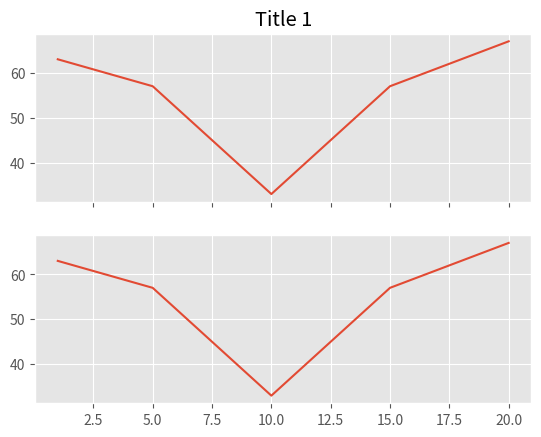
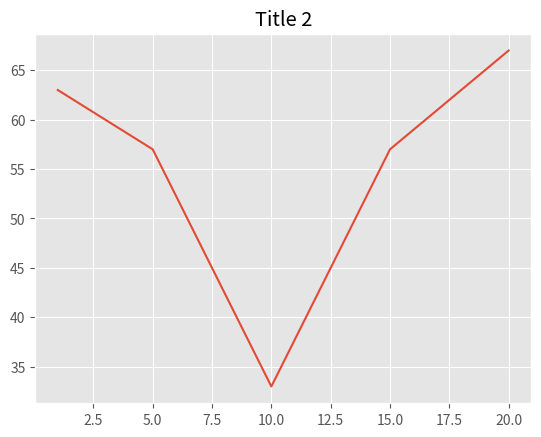

Generate these figures, in order, with matplotlib:
from matplotlib import pyplot as plt
import numpy as np
from matplotlib import dates as mpl_dates
from datetime import  datetime,timedelta

def create_plot():

    #print(plt.style.available)  Some built-in styiles can be used
    plt.style.use("dark_background")

    x = np.array([1, 5 , 10, 15 ,20, 25, 30])
    y1 = np.random.randint(100,150,7)
    y2 = np.random.randint(100,150,7)


    plt.plot(x,y1, label = "Label 1", color = "red", linewidth = 1, linestyle = "--")
    plt.plot(x,y2, label = "Label 2", color = "yellow", linestyle = "dotted")

    plt.title("Title")
    plt.xlabel("x label")
    plt.ylabel("y label")
    plt.legend()
    plt.grid()

    plt.show()

def bar_chart():

    #create a double bar chart

    x = np.array([1, 5, 10, 15, 20, 25, 30])
    y1 = np.random.randint(100, 150, 7)
    y2 = np.random.randint(100, 150, 7)

    indices = np.arange(x.size)
    width = .3

    plt.bar(indices,y1, label = "Label 1", width = width, color = "red")
    plt.bar(indices+width,y2, label = "Label 2", width = width, color = "#212121")

    plt.xticks(indices+width/2, x)

    plt.show()

def pie_chart():

    plt.style.use("ggplot")
    x = np.random.randint(1,100,5)
    labels = ["1","2","3","4","5"]
    explode = [0, 0, 0, 0, .2]
    colors = ["blue","green","yellow","orange","brown"]
    plt.pie(x, labels = labels,wedgeprops={'edgecolor':'#000000'}, colors = colors, explode = explode,autopct='%1.1f%%')

    plt.show()

def fill_chart():

    plt.style.use("ggplot")
    x = np.array([25, 26, 27, 28, 29, 30])
    y = np.random.randint(100,200,6)

    plt.plot(x,y)
    plt.fill_between(x,y,where=(x<28), alpha = .2, interpolate=True) #alpha is the opacity

    plt.title("Title")
    plt.show()

def create_his():

    plt.style.use("ggplot")
    x = np.array([11,12,13,22,28,24,23,45,43,42,12,32,36,37,44,45,30,35,36,47,48,49])
    bins = [10,15,20,25,30,35,40,45,50]
    avg = np.mean(x)


    plt.hist(x,bins = bins,edgecolor = 'black')
    plt.axvline(avg,color = "black")

    plt.show()

def scatter_plot():

    plt.style.use("ggplot")

    x = np.random.randint(1,20,10)
    y = np.random.randint(1,20,10)

    colors = np.random.randint(1,20,10)

    plt.scatter(x,y, c = colors, s = 50,cmap= "Oranges")
    cbar = plt.colorbar()
    cbar.set_label("Cbar")

    plt.show()

def dates():

    plt.style.use("ggplot")

    x = [
        datetime(2022,1,10),
        datetime(2022,1,15),
        datetime(2022,1,20),
        datetime(2022,1,22),
        datetime(2022,1,29),
        ]

    y = np.random.randint(1,10,5)

    plt.plot_date(x,y,linestyle = "solid")
    plt.gcf().autofmt_xdate()
    plt.title("Title")
    formatted_date = mpl_dates.DateFormatter("%d %b")
    plt.gca().xaxis.set_major_formatter(formatted_date)

    plt.show()

def subplots():

    plt.style.use("ggplot")

    fig, (ax1,ax2) = plt.subplots(nrows = 2, ncols = 1, sharex=True)
    fig2, axb = plt.subplots()


    x = [1, 5, 10, 15, 20]
    y = np.random.randint(1,100,5)

    ax1.plot(x,y)
    ax1.set_title("Title 1")
    ax2.plot(x, y)


    axb.plot(x,y)
    axb.set_title("Title 2")

    plt.show()


def main():
    #create_plot()
    #bar_chart()
    #pie_chart()
    #fill_chart()
    #create_his()
    #scatter_plot()
    #dates()
    subplots()

if __name__ == "__main__":
    main()
